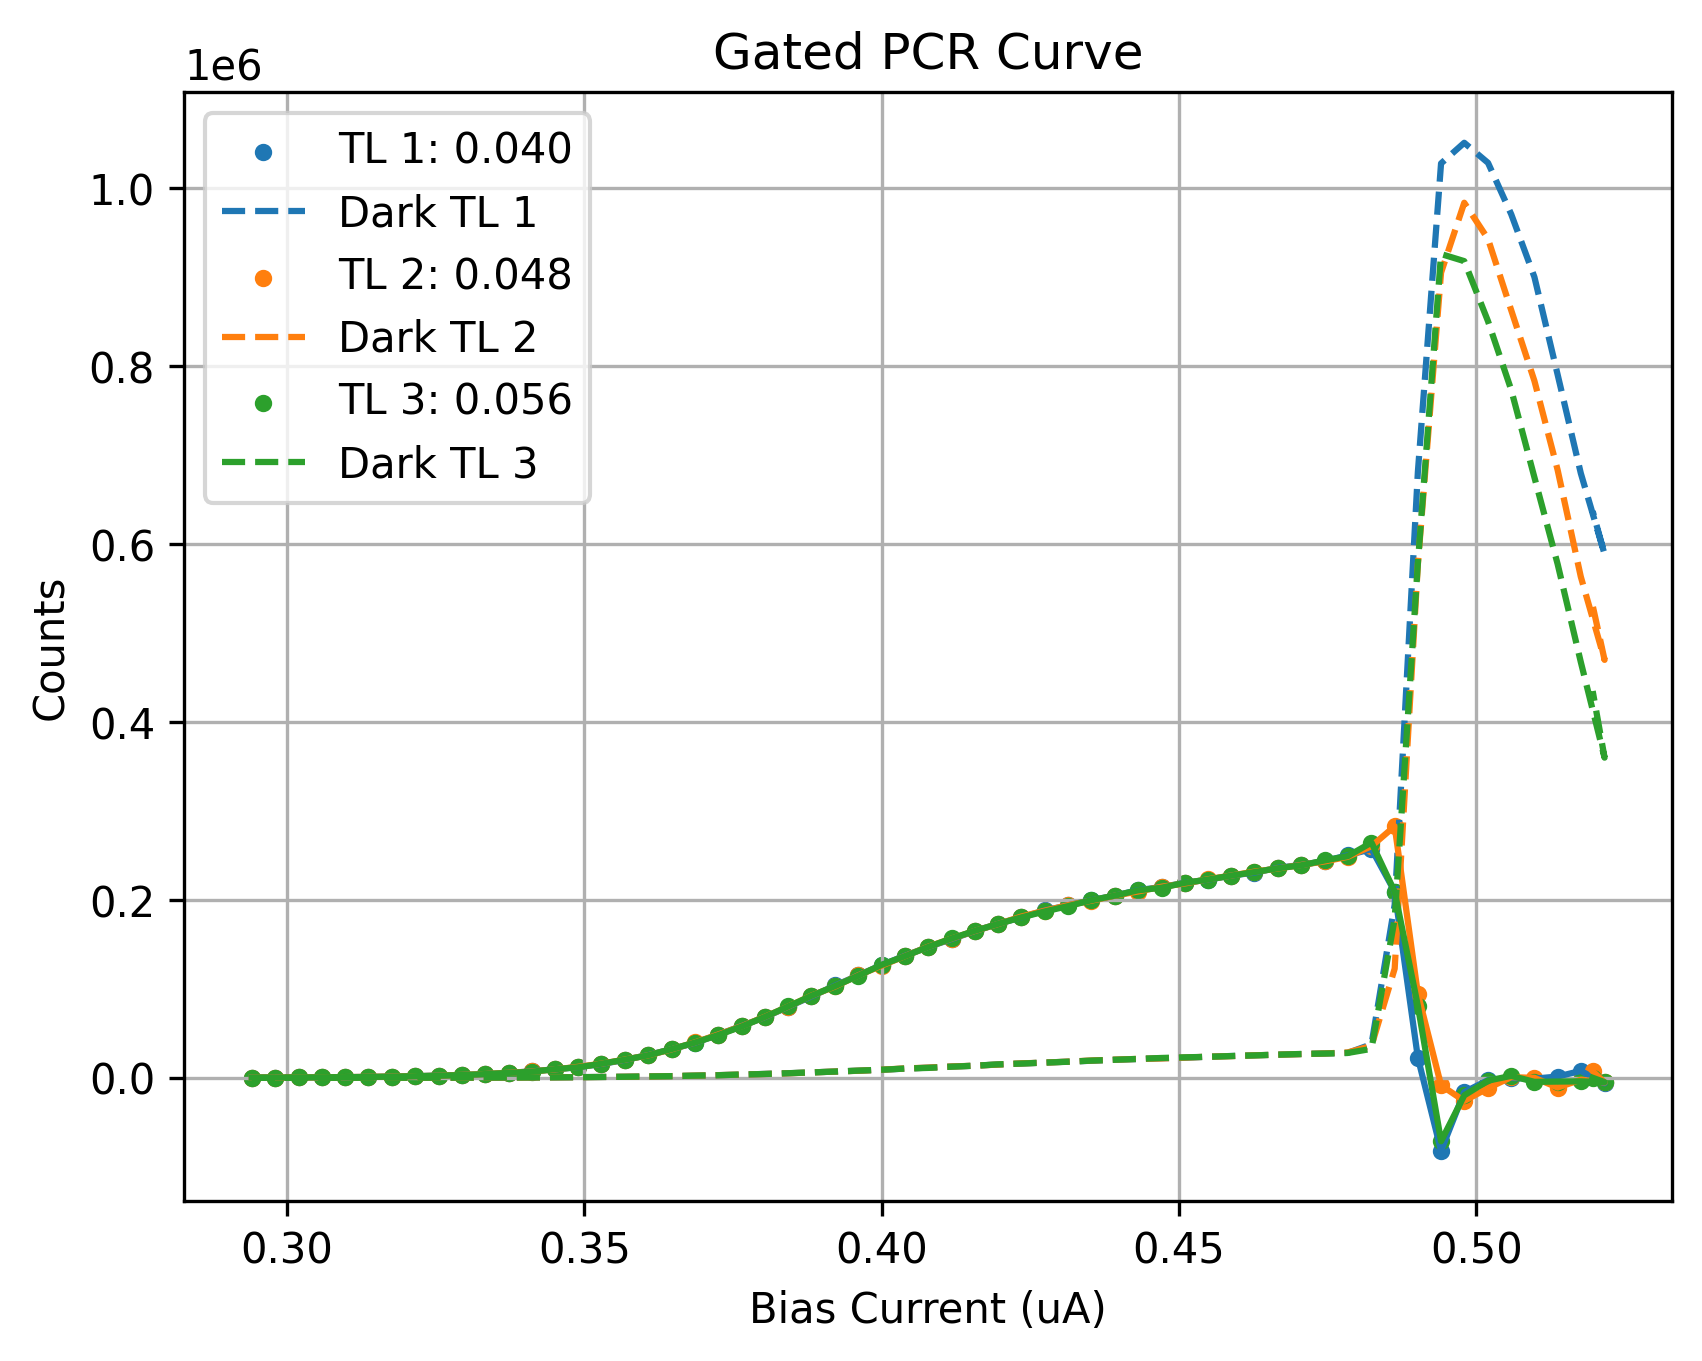

Values plotted in this chart, from the file beside it:
Bias_Current, Counts_TL1(0.040), Counts_TL2(0.048), Counts_TL3(0.056), DCounts_TL1(0.040), DCounts_TL2(0.048), DCounts_TL3(0.056)
0.2941, 217.9, 201, 211.6, 25.0, 24.0, 17.0
0.298, 317.5, 301.4, 328.6, 20.0, 29.0, 25.0
0.302, 443.2, 432.1, 432.1, 30.0, 34.0, 34.0
0.3059, 532.6, 581.4, 605.1, 46.0, 40.0, 52.0
0.3098, 829.5, 831.7, 792.4, 58.0, 54.0, 63.0
0.3137, 1018, 1123, 1000, 82.0, 70.0, 96.0
0.3176, 1431, 1443, 1388, 92.0, 91.0, 89.0
0.3216, 1834, 1851, 1875, 123.0, 122.0, 130.0
0.3255, 2537, 2418, 2428, 152.0, 178.0, 165.0
0.3294, 3179, 3281, 3162, 192.0, 206.0, 220.0
0.3333, 4179, 4269, 4209, 296.0, 256.0, 259.0
0.3373, 5515, 5671, 5585, 340.0, 370.0, 335.0
0.3412, 7367, 7155, 6938, 474.0, 465.0, 466.0
0.3451, 9625, 9603, 9782, 587.0, 626.0, 595.0
0.349, 12033, 12404, 11888, 792.0, 755.0, 742.0
0.3529, 15592, 15928, 15874, 978.0, 979.0, 985.0
0.3569, 20195, 20611, 20505, 1228, 1205, 1206
0.3608, 25761, 25393, 25430, 1607, 1523, 1577
0.3647, 32209, 32071, 32345, 1941, 1954, 1925
0.3686, 39292, 39814, 39594, 2433, 2490, 2501
0.3725, 48428, 48623, 47981, 3047, 3020, 2940
0.3765, 58368, 58177, 57796, 3634, 3680, 3761
0.3804, 68237, 68664, 68526, 4449, 4332, 4331
0.3843, 79841, 80136, 80203, 5166, 5112, 5233
0.3882, 91434, 92357, 92178, 6130, 6054, 6101
0.3922, 103805, 102719, 103149, 7049, 7086, 7060
0.3961, 115206, 115262, 114848, 8071, 7972, 8088
0.4, 126780, 126052, 126936, 9090, 9177, 9118
0.4039, 137140, 136749, 136685, 10371, 10587, 10424
0.4078, 146942, 147240, 147015, 11451, 11471, 11174
0.4118, 155995, 156582, 156673, 12723, 12780, 12556
0.4157, 165002, 165113, 165266, 13580, 13669, 13670
0.4196, 173049, 172900, 173000, 15062, 14929, 15143
0.4235, 180394, 181239, 180310, 16081, 16277, 16092
0.4275, 188179, 187968, 187083, 17219, 17132, 17140
0.4314, 193995, 194093, 193016, 18185, 18252, 18098
0.4353, 199769, 199125, 199643, 19256, 19482, 19361
0.4392, 204731, 204669, 204804, 20339, 20445, 20325
0.4431, 210888, 209416, 210728, 21151, 21314, 21302
0.4471, 214451, 214804, 213684, 22022, 21841, 22357
0.451, 219179, 218461, 219185, 22673, 22782, 23069
0.4549, 222684, 223194, 222833, 23725, 23790, 23660
0.4588, 227340, 227353, 227272, 24556, 24388, 24499
0.4627, 230618, 231732, 231226, 25312, 25325, 25242
0.4667, 236104, 235344, 235591, 26083, 26067, 26045
0.4706, 239284, 239308, 238883, 26714, 26692, 26872
0.4745, 243706, 243213, 244312, 27394, 27405, 27311
0.4784, 250071, 248384, 249149, 28050, 28566, 27983
0.4824, 257076, 260365, 264424, 37770, 35965, 32590
0.4863, 209408, 282745, 209198, 194565, 122737, 178677
0.4902, 22665, 94583, 80905, 680826, 577049, 578115
0.4941, -81942, -8374, -71245, 1027672, 904856, 925818
0.498, -16004, -25921, -19692, 1050875, 983466, 917863
0.502, -2556, -11607, -3110, 1028318, 942734, 850274
0.5059, -192, 792.4, 2219, 970567, 862688, 773217
0.5098, -899.2, 4.071, -4489, 900001, 783287, 674868
0.5137, 1490, -10897, -4170, 790464, 683311, 577559
0.5176, 7796, -2111, -3936, 679543, 563240, 467370
0.5216, -6199, -5166, -4856, 588547, 469728, 359847
0.5196, 486.2, 7550, 90.64, 636787, 530736, 434679
